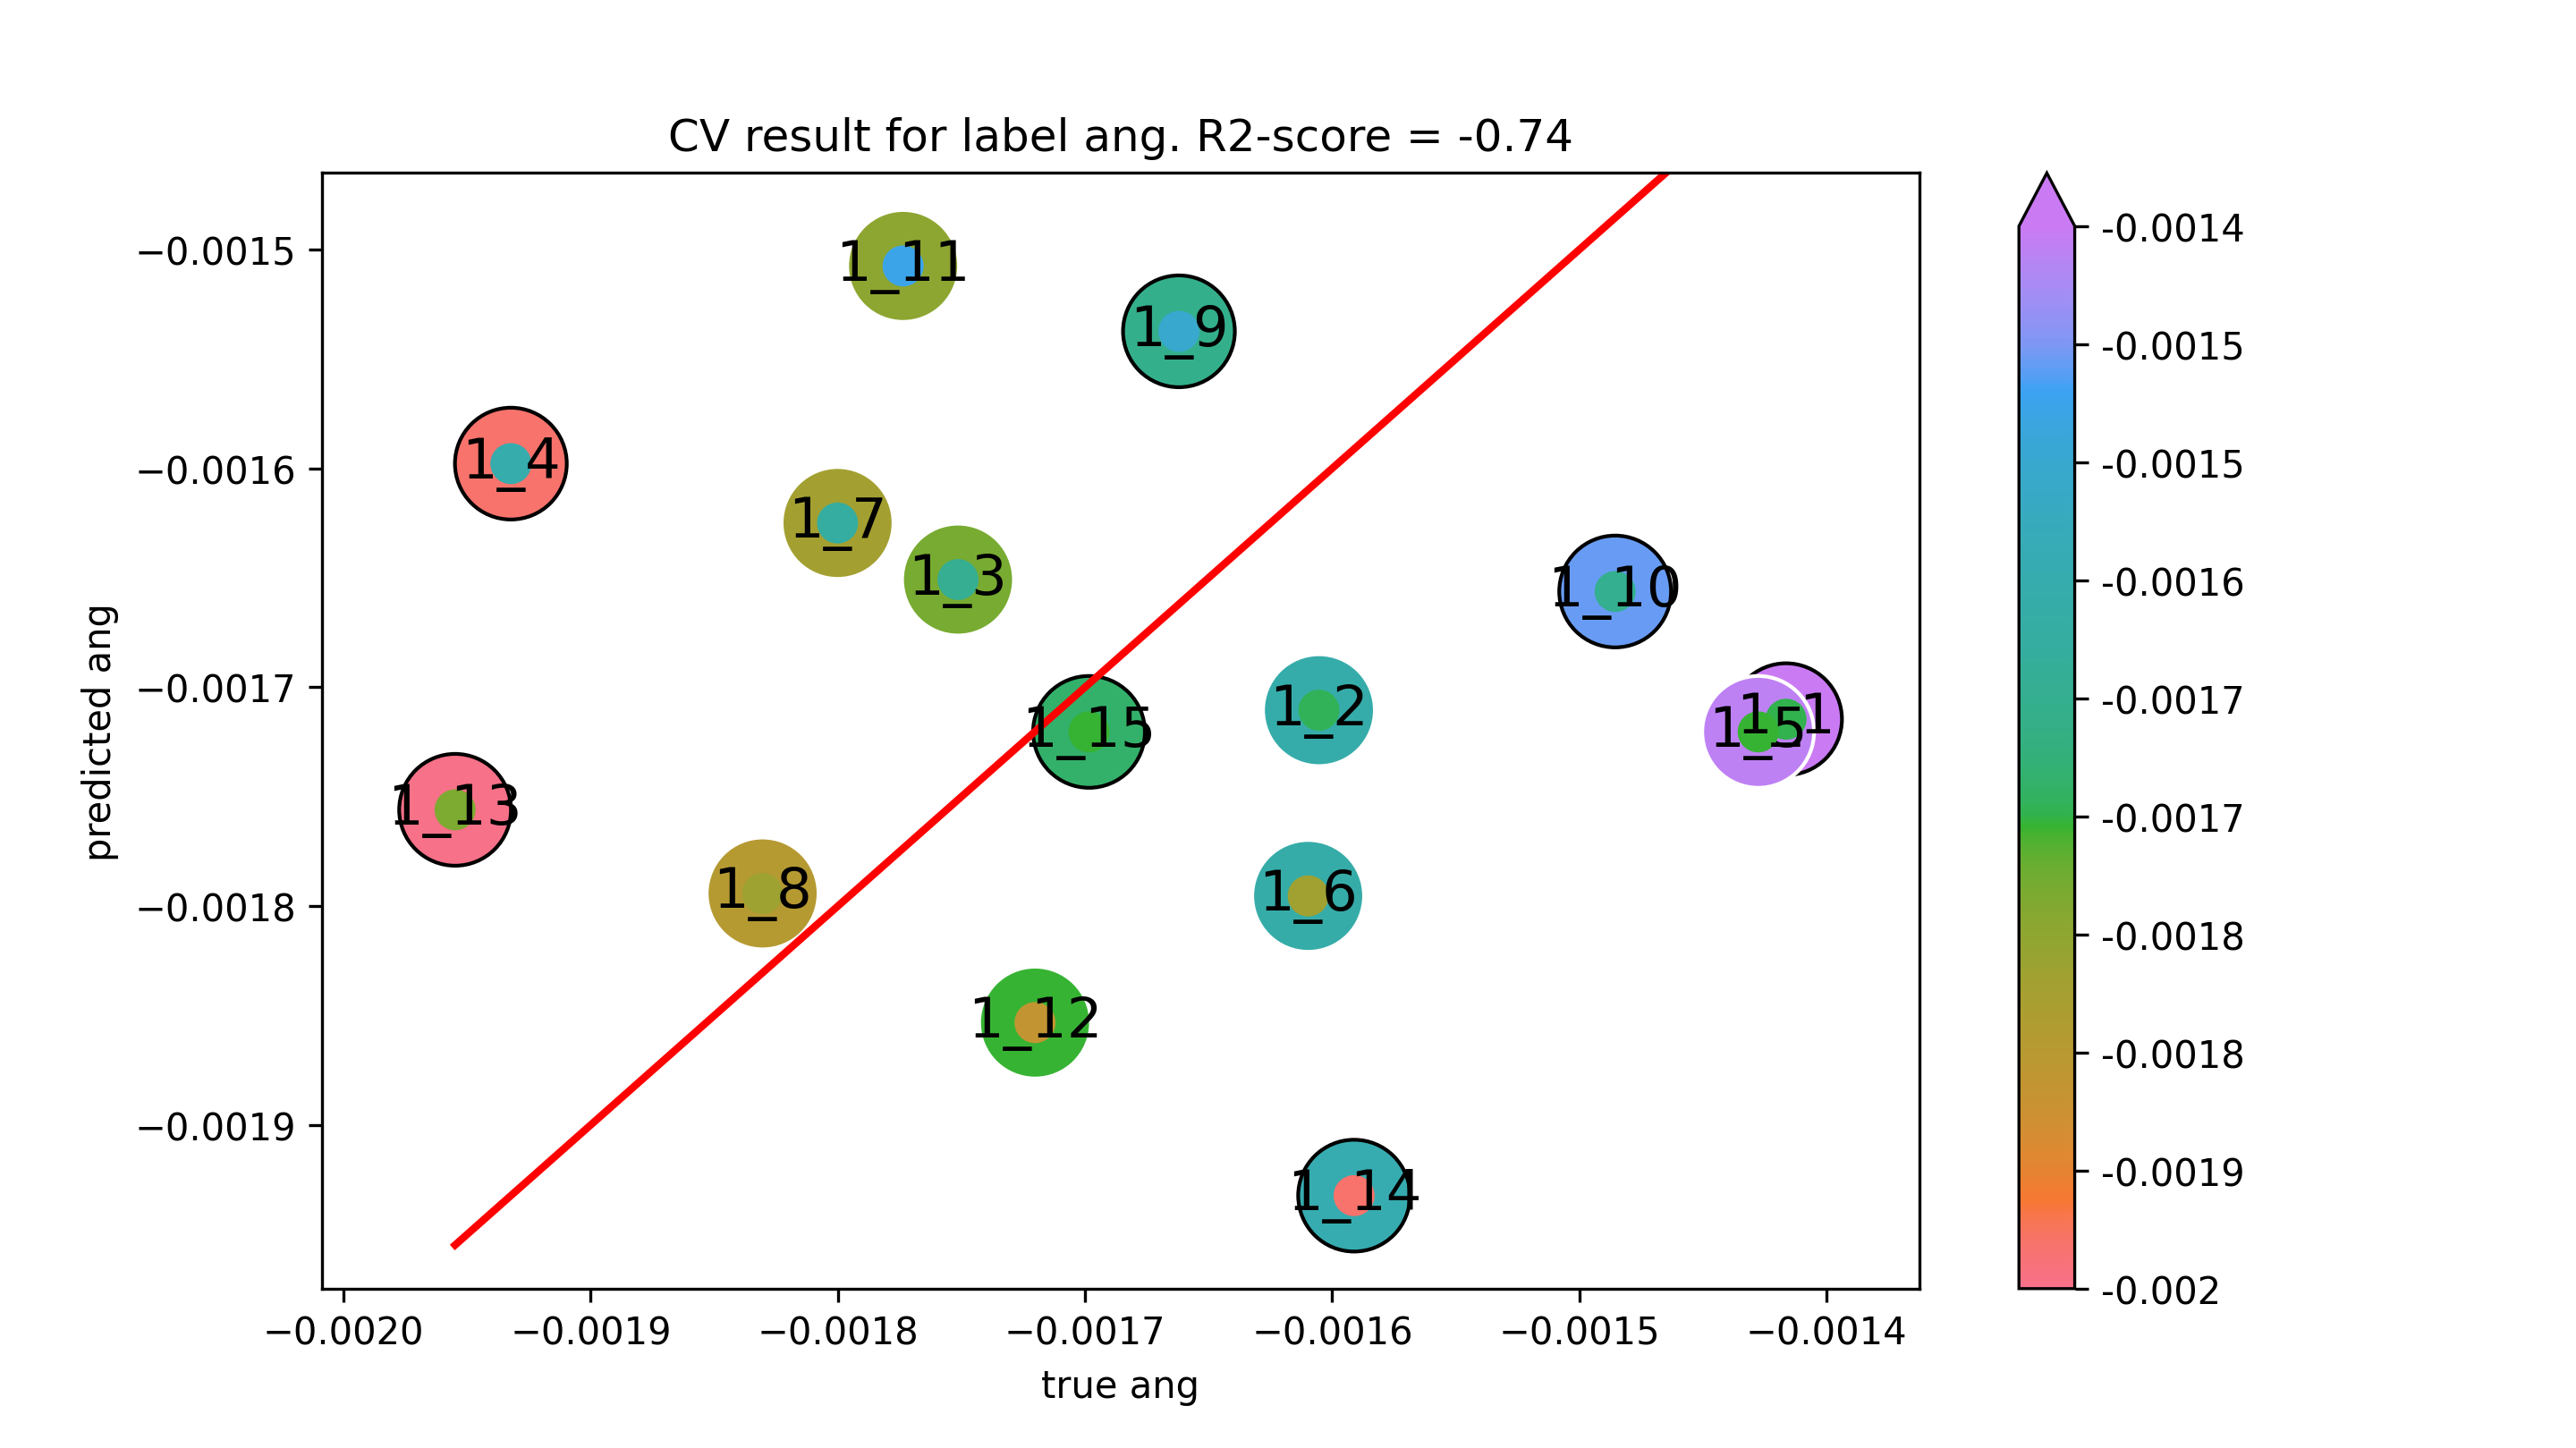

The table this chart was drawn from, first rows:
true ang, predicted ang
-0.001416, -0.001715
-0.001605, -0.001711
-0.001751, -0.001651
-0.001932, -0.001598
-0.001428, -0.00172
-0.00161, -0.001795
-0.0018, -0.001625
-0.00183, -0.001794
-0.001662, -0.001537
-0.001486, -0.001656
-0.001774, -0.001508
-0.00172, -0.001853
-0.001955, -0.001756
-0.001591, -0.001932
-0.001698, -0.00172
